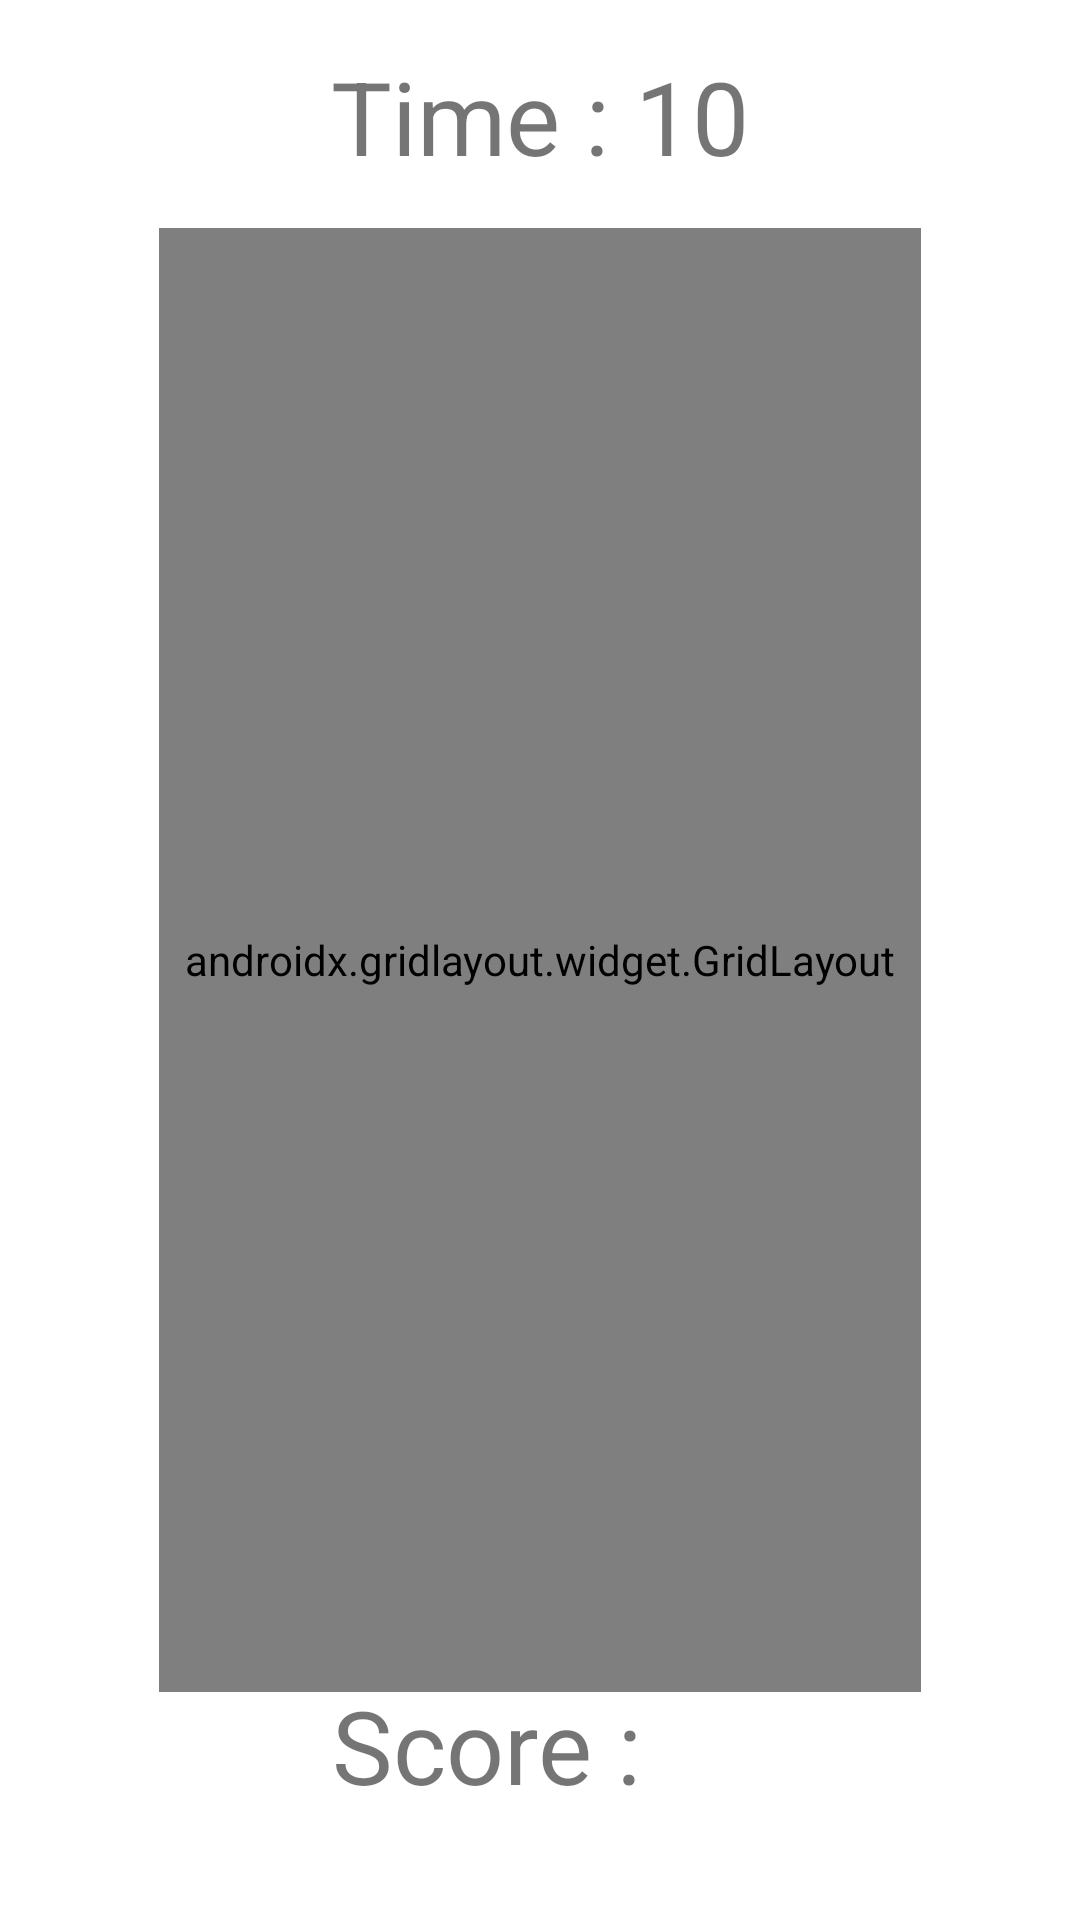

Here is an Android app screen rendered from its layout file. Give the layout XML and the strings, colors and styles it references.
<!-- AndroidManifest.xml: application theme Theme.MeasuringAttention -->
<!-- res/layout/activity_main4.xml -->
<?xml version="1.0" encoding="utf-8"?>
<androidx.constraintlayout.widget.ConstraintLayout xmlns:android="http://schemas.android.com/apk/res/android"
    xmlns:app="http://schemas.android.com/apk/res-auto"
    xmlns:tools="http://schemas.android.com/tools"
    android:layout_width="match_parent"
    android:layout_height="match_parent"
    tools:context=".MainActivity4">

    <androidx.gridlayout.widget.GridLayout
        android:id="@+id/gridLayout2"
        android:layout_width="0dp"
        android:layout_height="0dp"
        android:layout_marginStart="53dp"
        android:layout_marginTop="76dp"
        android:layout_marginEnd="53dp"
        android:layout_marginBottom="76dp"
        app:layout_constraintBottom_toBottomOf="parent"
        app:layout_constraintEnd_toEndOf="parent"
        app:layout_constraintStart_toStartOf="parent"
        app:layout_constraintTop_toTopOf="parent">

        <ImageView
            android:id="@+id/imageView10"
            android:layout_width="100dp"
            android:layout_height="100dp"
            android:onClick="increascoretwo"
            app:layout_column="0"
            app:layout_row="0"
            app:srcCompat="@drawable/computertwo" />

        <ImageView
            android:id="@+id/imageView11"
            android:layout_width="100dp"
            android:layout_height="100dp"
            android:onClick="increascoretwo"
            app:layout_column="1"
            app:layout_row="0"
            app:srcCompat="@drawable/computertwo" />

        <ImageView
            android:id="@+id/imageView12"
            android:layout_width="100dp"
            android:layout_height="100dp"
            android:onClick="increascoretwo"
            app:layout_column="2"
            app:layout_row="0"
            app:srcCompat="@drawable/computertwo" />

        <ImageView
            android:id="@+id/imageView13"
            android:layout_width="100dp"
            android:layout_height="100dp"
            android:onClick="increascoretwo"
            app:layout_column="0"
            app:layout_row="1"
            app:srcCompat="@drawable/computertwo" />

        <ImageView
            android:id="@+id/imageView14"
            android:layout_width="100dp"
            android:layout_height="100dp"
            android:onClick="increascoretwo"
            app:layout_column="1"
            app:layout_row="1"
            app:srcCompat="@drawable/computertwo" />

        <ImageView
            android:id="@+id/imageView15"
            android:layout_width="100dp"
            android:layout_height="100dp"
            android:onClick="increascoretwo"
            app:layout_column="2"
            app:layout_row="1"
            app:srcCompat="@drawable/computertwo" />

        <ImageView
            android:id="@+id/imageView16"
            android:layout_width="100dp"
            android:layout_height="100dp"
            android:onClick="increascoretwo"
            app:layout_column="0"
            app:layout_row="2"
            app:srcCompat="@drawable/computertwo" />

        <ImageView
            android:id="@+id/imageView17"
            android:layout_width="100dp"
            android:layout_height="100dp"
            android:onClick="increascoretwo"
            app:layout_column="1"
            app:layout_row="2"
            app:srcCompat="@drawable/computertwo" />

        <ImageView
            android:id="@+id/imageView18"
            android:layout_width="100dp"
            android:layout_height="100dp"
            android:onClick="increascoretwo"
            app:layout_column="2"
            app:layout_row="2"
            app:srcCompat="@drawable/computertwo" />

        <ImageView
            android:id="@+id/imageView19"
            android:layout_width="100dp"
            android:layout_height="100dp"
            android:onClick="increascoretwo"
            app:layout_column="0"
            app:layout_row="3"
            app:srcCompat="@drawable/computertwo" />

        <ImageView
            android:id="@+id/imageView20"
            android:layout_width="100dp"
            android:layout_height="100dp"
            android:onClick="increascoretwo"
            app:layout_column="1"
            app:layout_row="3"
            app:srcCompat="@drawable/computertwo" />

        <ImageView
            android:id="@+id/imageView21"
            android:layout_width="100dp"
            android:layout_height="100dp"
            android:onClick="increascoretwo"
            app:layout_column="2"
            app:layout_row="3"
            app:srcCompat="@drawable/computertwo" />

    </androidx.gridlayout.widget.GridLayout>

    <TextView
        android:id="@+id/timeTextTwo"
        android:layout_width="182dp"
        android:layout_height="0dp"
        android:layout_marginTop="16dp"
        android:layout_marginBottom="479dp"
        android:text="Time : 10"
        android:textAlignment="center"
        android:textSize="34sp"
        app:layout_constraintBottom_toTopOf="@+id/scoreTextTwo"
        app:layout_constraintEnd_toEndOf="parent"
        app:layout_constraintStart_toStartOf="parent"
        app:layout_constraintTop_toTopOf="parent" />

    <TextView
        android:id="@+id/scoreTextTwo"
        android:layout_width="169dp"
        android:layout_height="0dp"
        android:layout_marginEnd="56dp"
        android:layout_marginBottom="17dp"
        android:text="Score : "
        android:textAlignment="center"
        android:textSize="34sp"
        app:layout_constraintBottom_toBottomOf="parent"
        app:layout_constraintEnd_toEndOf="@+id/gridLayout2"
        app:layout_constraintTop_toBottomOf="@+id/timeTextTwo" />
</androidx.constraintlayout.widget.ConstraintLayout>
<!-- resources referenced by this layout -->
<resources>
  <!-- drawable computertwo: png bitmap (drawable, 118607 bytes) -->
  <style name="Theme.MeasuringAttention" parent="Theme.MaterialComponents.DayNight.DarkActionBar">
          
          <item name="colorPrimary">@color/purple_500</item>
          <item name="colorPrimaryVariant">@color/purple_700</item>
          <item name="colorOnPrimary">@color/white</item>
          
          <item name="colorSecondary">@color/teal_200</item>
          <item name="colorSecondaryVariant">@color/teal_700</item>
          <item name="colorOnSecondary">@color/black</item>
          
          <item name="android:statusBarColor" tools:targetApi="l">?attr/colorPrimaryVariant</item>
          
      </style>
  <!-- not gathered from this repository: default colours our renderer supplied (Android Studio template values) -->
  <color name="purple_500">#FF6200EE</color>
  <color name="purple_700">#FF3700B3</color>
  <color name="teal_200">#FF03DAC5</color>
  <color name="teal_700">#FF018786</color>
  <color name="black">#FF000000</color>
  <color name="white">#FFFFFFFF</color>
</resources>
